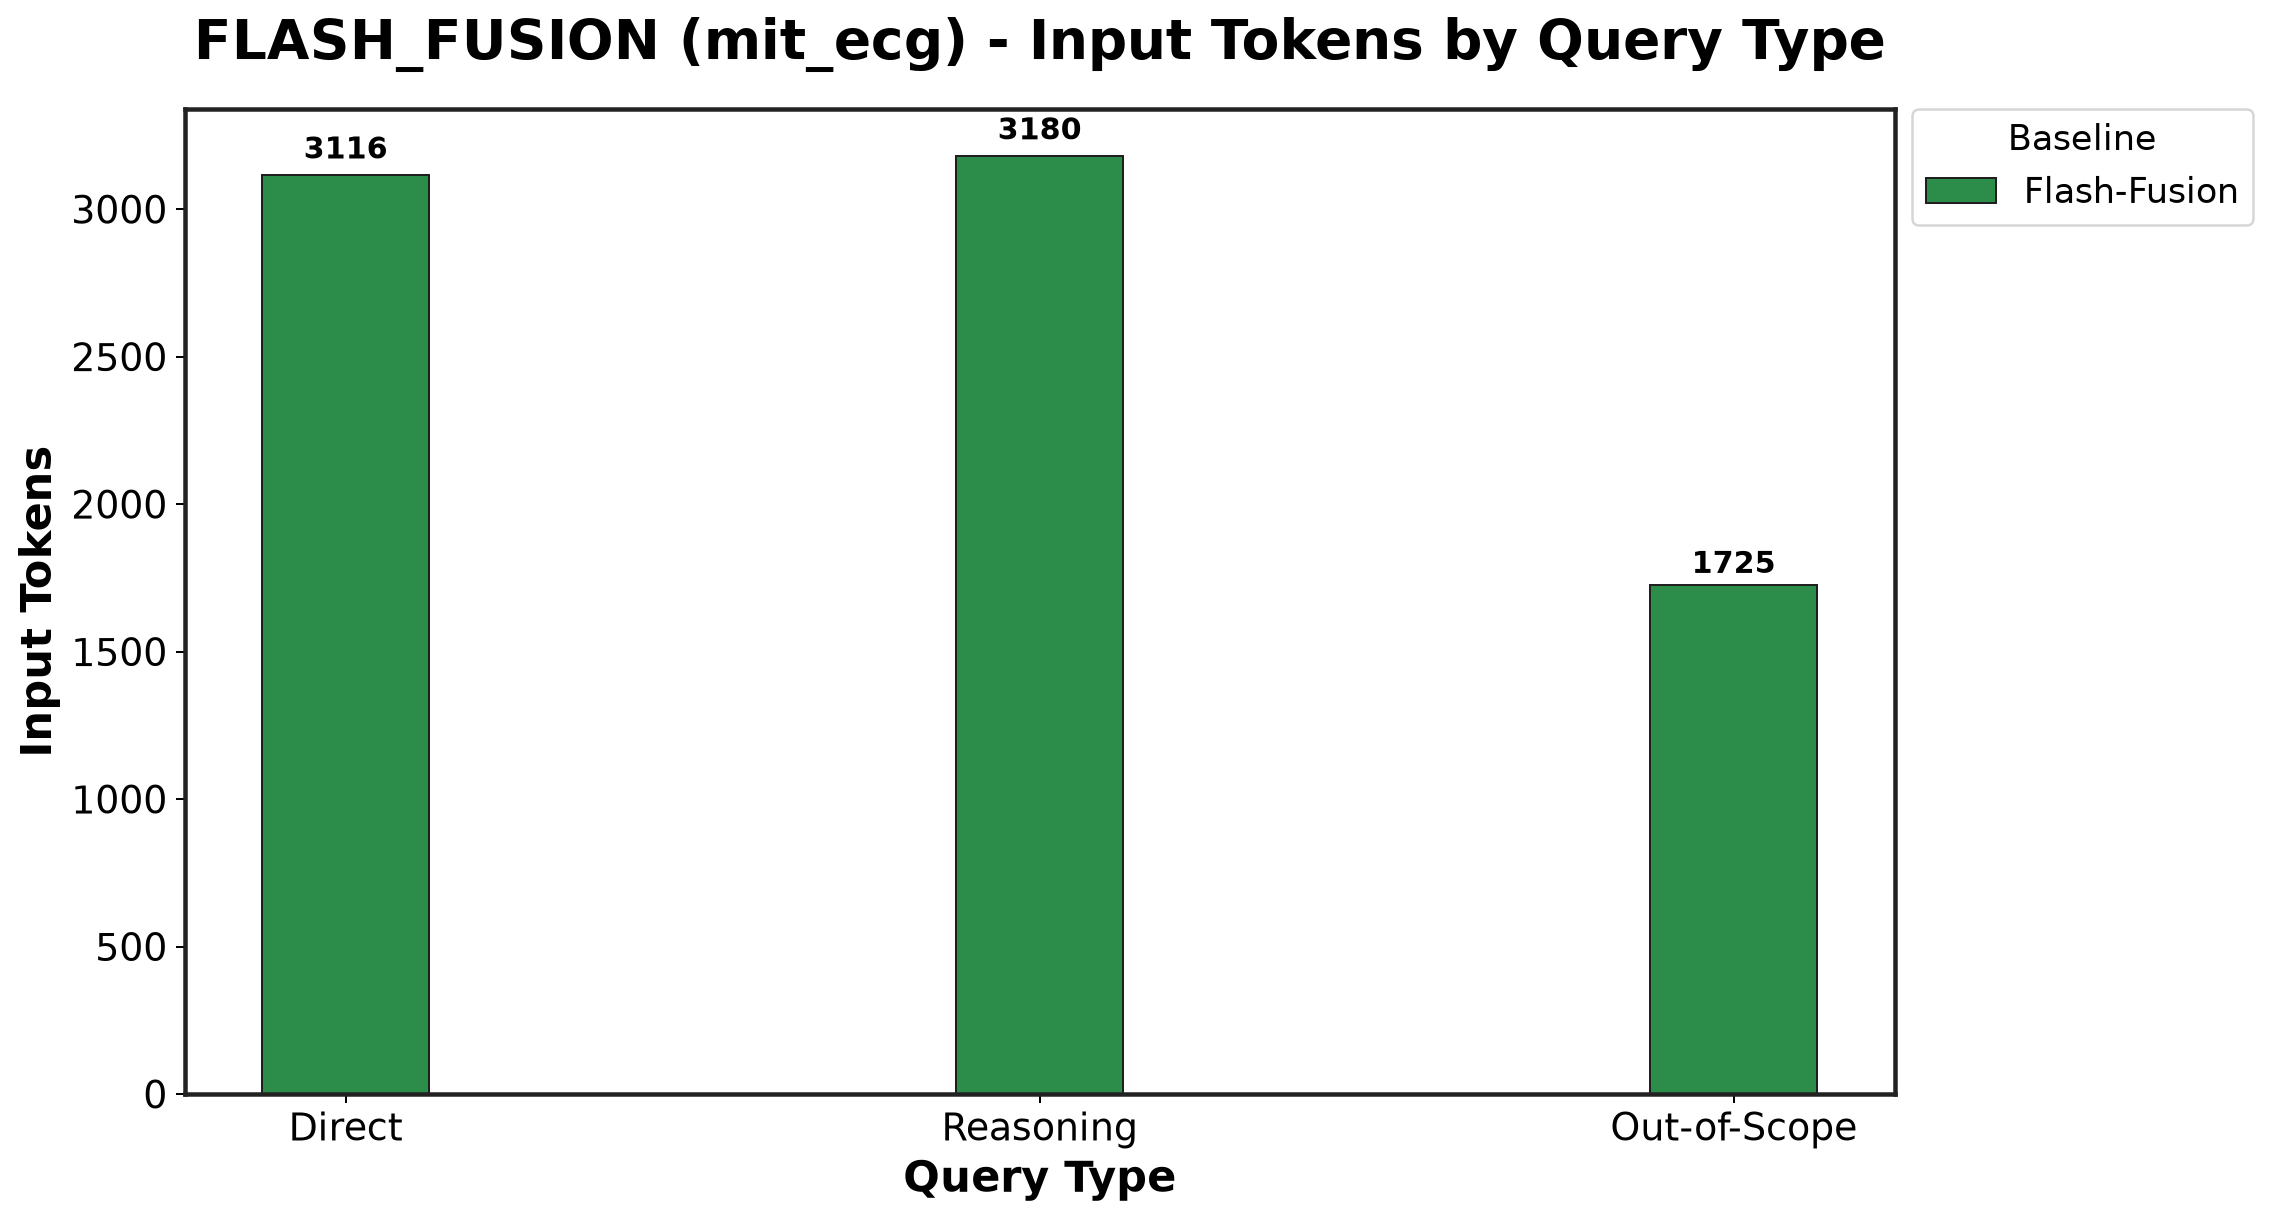

The table this chart was drawn from, first rows:
Baseline, Direct_mean, Direct_std, Reasoning_mean, Reasoning_std, Out-of-Scope_mean, Out-of-Scope_std
Flash-Fusion, 3116, 12.29, 3180, 209.8, 1725, 254.9
